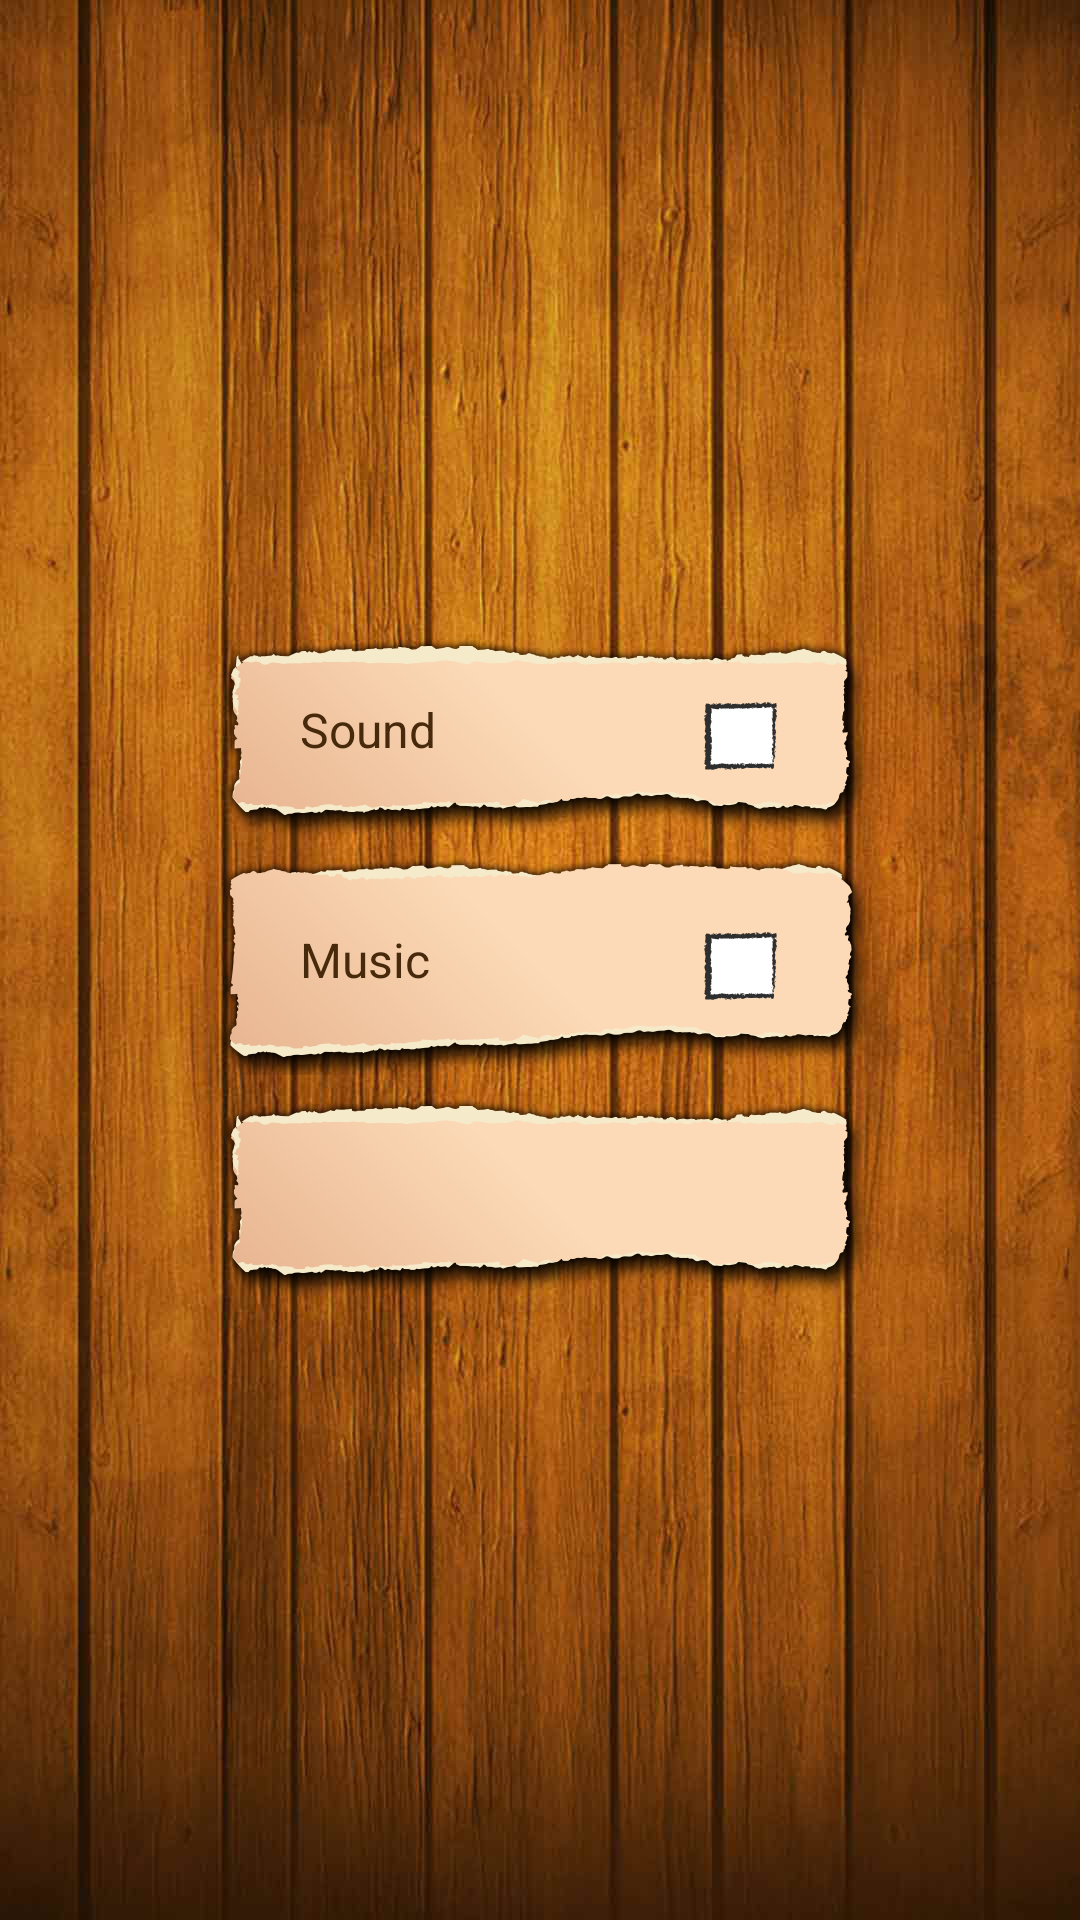

Layout XML and referenced resources for this Android screen:
<!-- AndroidManifest.xml: application theme AppTheme -->
<!-- res/layout/activity_preferences.xml -->
<?xml version="1.0" encoding="utf-8"?>
<RelativeLayout xmlns:android="http://schemas.android.com/apk/res/android"
    android:layout_width="match_parent"
    android:layout_height="match_parent"
    android:background="@drawable/bg">

    <LinearLayout
        android:orientation="vertical"
        android:layout_width="wrap_content"
        android:layout_height="wrap_content"
        android:layout_centerInParent="true">

        <CheckedTextView
            android:id="@+id/activity_preferences_sound"
            android:layout_width="wrap_content"
            android:layout_height="wrap_content"
            android:background="@drawable/cell_sound_bg"
            android:text="@string/settings_sound"
            android:checkMark="@drawable/selector_check_box_settings"
            android:gravity="center_vertical"
            android:textColor="@color/text_color"
            android:paddingLeft="30dp"
            android:paddingRight="30dp"/>

        <CheckedTextView
            android:id="@+id/activity_preferences_music"
            android:layout_width="wrap_content"
            android:layout_height="wrap_content"
            android:background="@drawable/cell_music_bg"
            android:text="@string/settings_music"
            android:checkMark="@drawable/selector_check_box_settings"
            android:gravity="center_vertical"
            android:textColor="@color/text_color"
            android:paddingLeft="30dp"
            android:paddingRight="30dp"/>

        <CheckedTextView
            android:id="@+id/activity_preferences_push"
            android:layout_width="wrap_content"
            android:layout_height="wrap_content"
            android:background="@drawable/cell_push_bg"
            android:text="@string/settings_push"
            android:checkMark="@drawable/selector_check_box_settings"
            android:gravity="center_vertical"
            android:textColor="@color/text_color"
            android:paddingLeft="30dp"
            android:visibility="gone"
            android:paddingRight="30dp"/>

        <CheckedTextView
            android:visibility="gone"
            android:id="@+id/activity_preferences_analytics"
            android:layout_width="wrap_content"
            android:layout_height="wrap_content"
            android:background="@drawable/cell_sound_bg"
            android:text="@string/settings_analytics"
            android:checkMark="@drawable/selector_check_box_settings"
            android:gravity="center_vertical"
            android:textColor="@color/text_color"
            android:paddingLeft="30dp"
            android:paddingRight="30dp"/>
        <Button
            android:id="@+id/activity_preferences_signin_signout"
            android:layout_width="wrap_content"
            android:layout_height="wrap_content"
            android:background="@drawable/cell_sound_bg"
            android:checkMark="@drawable/selector_check_box_settings"
            android:gravity="center_vertical"
            android:textColor="@color/text_color"
            android:paddingLeft="30dp"
            android:paddingRight="30dp"/>
    </LinearLayout>

    <RelativeLayout
        android:id="@+id/activity_preferences_adsPanel"
        android:layout_width="match_parent"
        android:layout_height="wrap_content"
        android:layout_alignParentBottom="true">
    </RelativeLayout>

</RelativeLayout>
<!-- resources referenced by this layout -->
<resources>
  <color name="text_color">#47290b</color>
  <!-- drawable bg: jpg bitmap (drawable-hdpi, 142590 bytes) -->
  <!-- drawable cell_music_bg: png bitmap (drawable-hdpi, 15330 bytes) -->
  <!-- drawable cell_push_bg: png bitmap (drawable-hdpi, 14706 bytes) -->
  <!-- drawable cell_sound_bg: png bitmap (drawable-hdpi, 15934 bytes) -->
  <!-- drawable selector_check_box_settings (drawable) -->
  <?xml version="1.0" encoding="utf-8"?>
  <selector xmlns:android="http://schemas.android.com/apk/res/android">
  
      <item android:drawable = "@drawable/checkbox_on" android:state_checked="true"/>
      <item android:drawable = "@drawable/checkbox_off" android:state_checked="false"/>
  
  </selector>
  <string name="settings_analytics">Google Analytics</string>
  <string name="settings_music">Music</string>
  <string name="settings_push">Push</string>
  <string name="settings_sound">Sound</string>
  <style name="AppTheme" parent="android:Theme.Black.NoTitleBar.Fullscreen">
          
      </style>
  <!-- drawable checkbox_on: png bitmap (drawable-hdpi, 4876 bytes) -->
  <!-- drawable checkbox_off: png bitmap (drawable-hdpi, 4043 bytes) -->
</resources>
